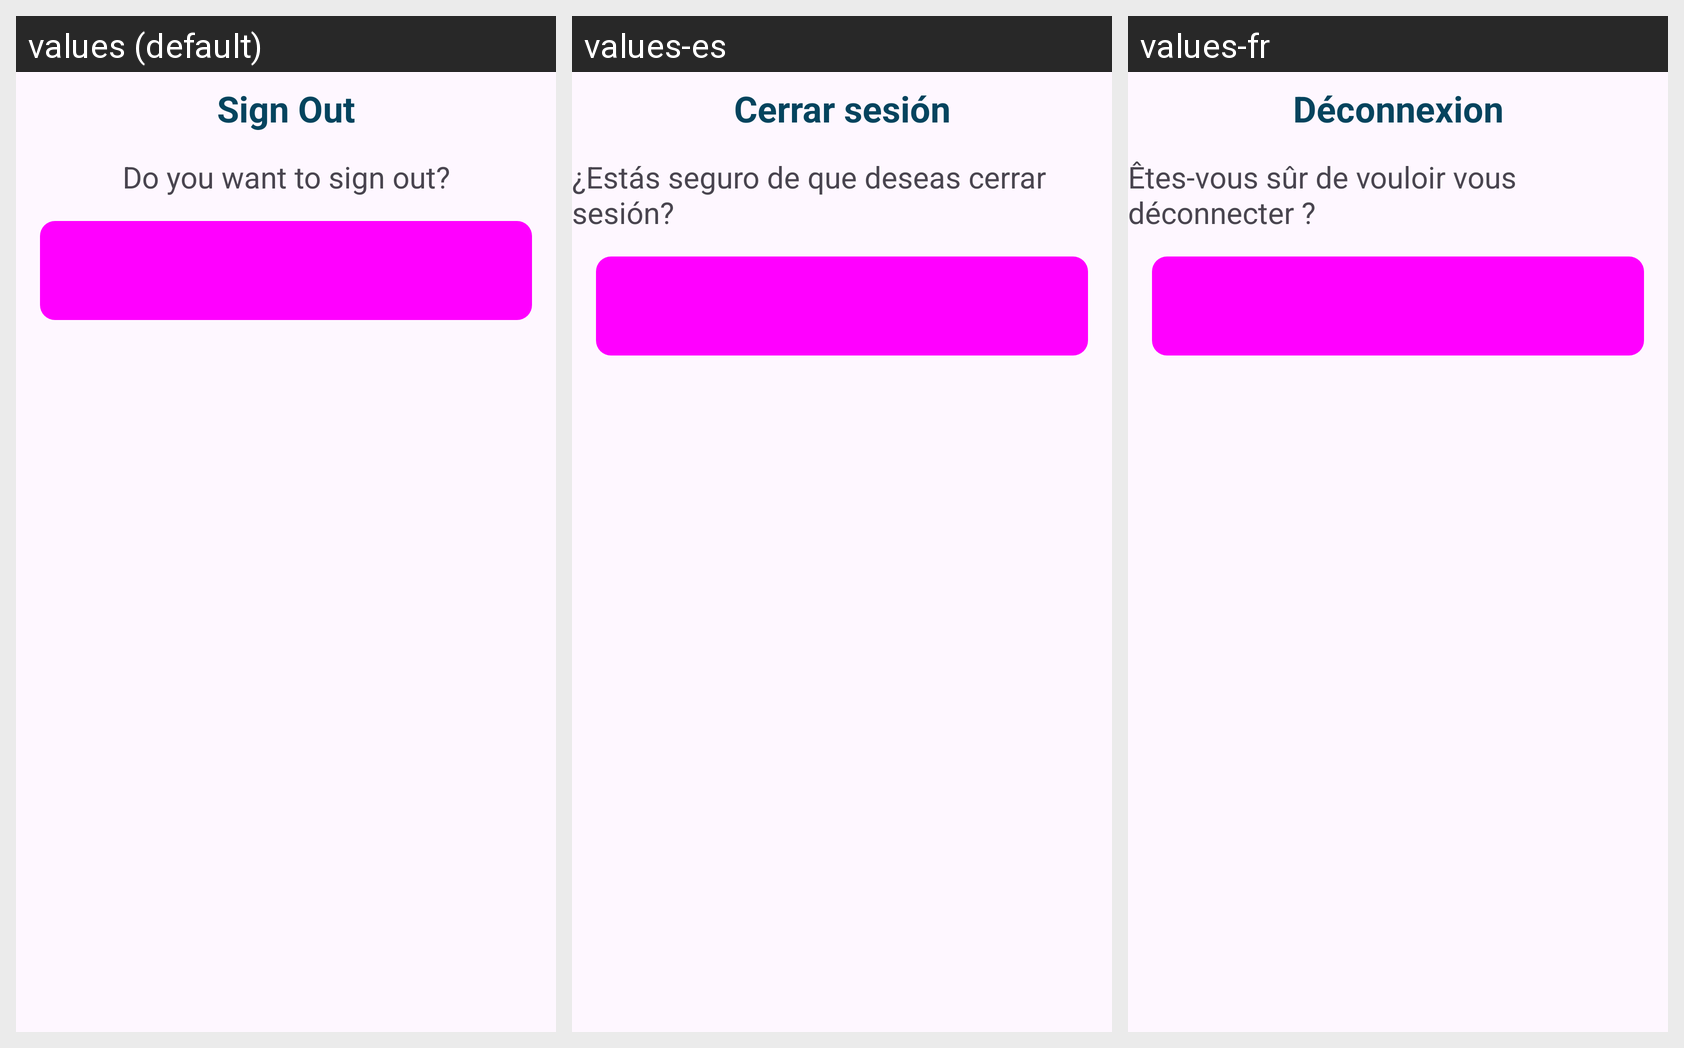

Here is an Android app screen in its default locale and in the app's own translations. Write out the translated-string differences for the strings that appear on this screen.
Android screen res/layout/popup_signout.xml rendered under 3 locales, left to right: values (default), values-es, values-fr. Device: Nexus 5 (rendered at 1080×1920; each locale shown at half size, 540×960, under a caption strip naming it); theme Theme.SmishingDetectionApp.
Strings drawn on this screen, with the default value and each locale's value (text and hints the layout hard-codes, and strings that could not be matched under every locale, appear in the picture but are not listed):

sign_out_page
  values: Sign Out
  values-es: Cerrar sesión
  values-fr: Déconnexion

confirmSOTxt
  values: Do you want to sign out?
  values-es: ¿Estás seguro de que deseas cerrar sesión?
  values-fr: Êtes-vous sûr de vouloir vous déconnecter ?
